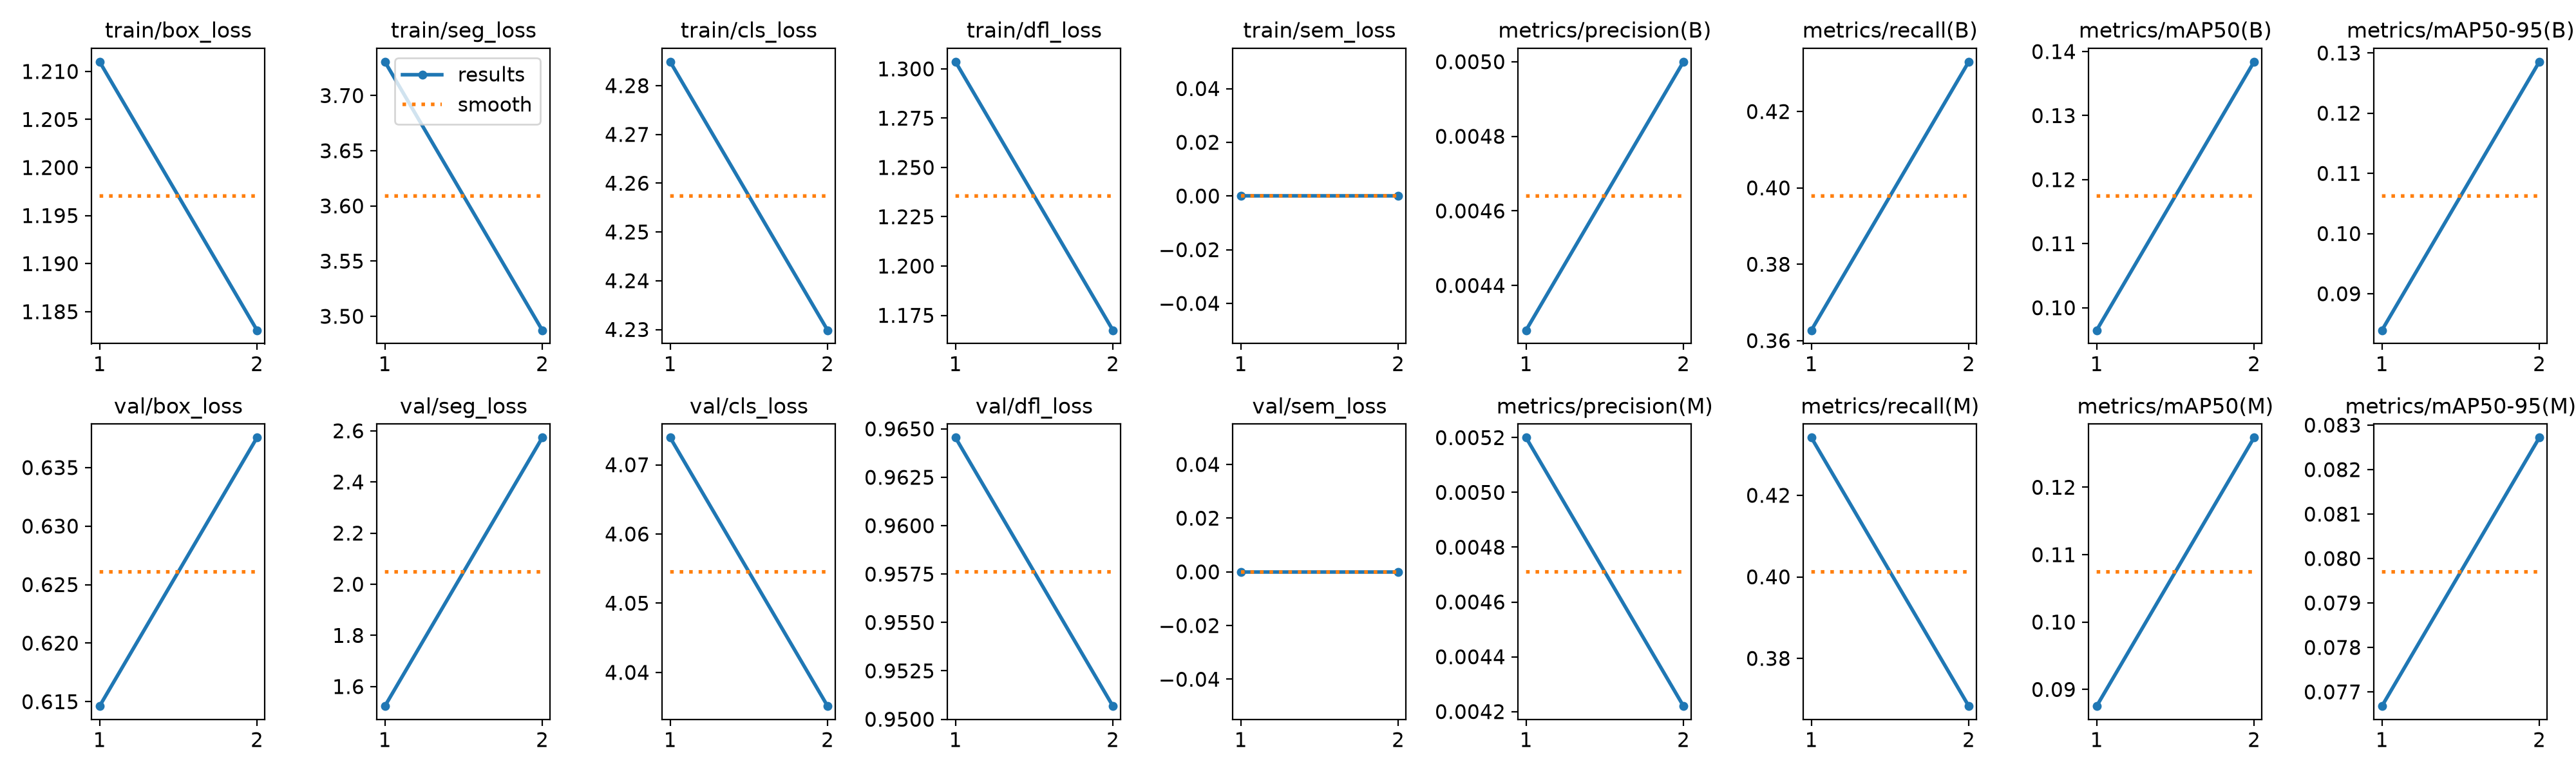

Data behind this chart, as committed beside it:
epoch, time, train/box_loss, train/seg_loss, train/cls_loss, train/dfl_loss, train/sem_loss, metrics/precision(B), metrics/recall(B), metrics/mAP50(B), metrics/mAP50-95(B), metrics/precision(M), metrics/recall(M), metrics/mAP50(M), metrics/mAP50-95(M), val/box_loss, val/seg_loss, val/cls_loss, val/dfl_loss, val/sem_loss, lr/pg0, lr/pg1, lr/pg2
1, 8.654, 1.211, 3.731, 4.285, 1.304, 0, 0.00428, 0.3627, 0.09649, 0.08394, 0.0052, 0.4341, 0.08753, 0.07668, 0.6146, 1.524, 4.074, 0.9646, 0, 8.459e-05, 8.459e-05, 8.459e-05
2, 17.1, 1.183, 3.487, 4.23, 1.167, 0, 0.005, 0.433, 0.1384, 0.1285, 0.00422, 0.3683, 0.1274, 0.08272, 0.6376, 2.573, 4.035, 0.9507, 0, 8.93194e-05, 8.93194e-05, 8.93194e-05
